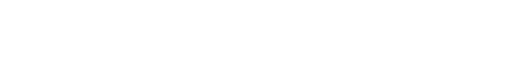
t = 0.00 s
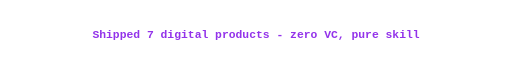
t = 2.04 s
t = 3.60 s: frame unchanged from t = 2.04 s, image omitted
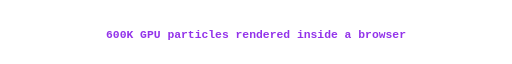
t = 5.34 s
t = 6.90 s: frame unchanged from t = 5.34 s, image omitted
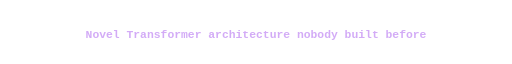
t = 8.28 s

The animated SVG that drew these frames (rendered in a browser with its animation timeline set to each time). Animation: 6 CSS @keyframes rules; frames cover the first 8.28 s, repeats indefinitely.

<svg xmlns="http://www.w3.org/2000/svg" width="900" height="55" viewBox="0 0 900 55">
  <style>
    .t { font-family:'Courier New',Courier,monospace; font-size:20px; font-weight:bold; fill:#9333ea; text-anchor:middle; opacity:0; }
    @keyframes l1 { 0%{opacity:0} 2%{opacity:1} 15%{opacity:1} 17%{opacity:0} 100%{opacity:0} }
    @keyframes l2 { 0%,17%{opacity:0} 19%{opacity:1} 32%{opacity:1} 34%{opacity:0} 100%{opacity:0} }
    @keyframes l3 { 0%,34%{opacity:0} 36%{opacity:1} 49%{opacity:1} 51%{opacity:0} 100%{opacity:0} }
    @keyframes l4 { 0%,51%{opacity:0} 53%{opacity:1} 66%{opacity:1} 68%{opacity:0} 100%{opacity:0} }
    @keyframes l5 { 0%,68%{opacity:0} 70%{opacity:1} 83%{opacity:1} 85%{opacity:0} 100%{opacity:0} }
    @keyframes l6 { 0%,85%{opacity:0} 87%{opacity:1} 98%{opacity:1} 100%{opacity:0} }
    .a1{animation:l1 24s infinite}
    .a2{animation:l2 24s infinite}
    .a3{animation:l3 24s infinite}
    .a4{animation:l4 24s infinite}
    .a5{animation:l5 24s infinite}
    .a6{animation:l6 24s infinite}
  </style>
  <text class="t a1" x="450" y="38">Shipped 7 digital products - zero VC, pure skill</text>
  <text class="t a2" x="450" y="38">600K GPU particles rendered inside a browser</text>
  <text class="t a3" x="450" y="38">Novel Transformer architecture nobody built before</text>
  <text class="t a4" x="450" y="38">Python | ML | WebGL | Cloud | All of it</text>
  <text class="t a5" x="450" y="38">Built and sold an eLearning platform for 68K</text>
  <text class="t a6" x="450" y="38">Engineer - Marketer - Researcher - All in one</text>
</svg>
